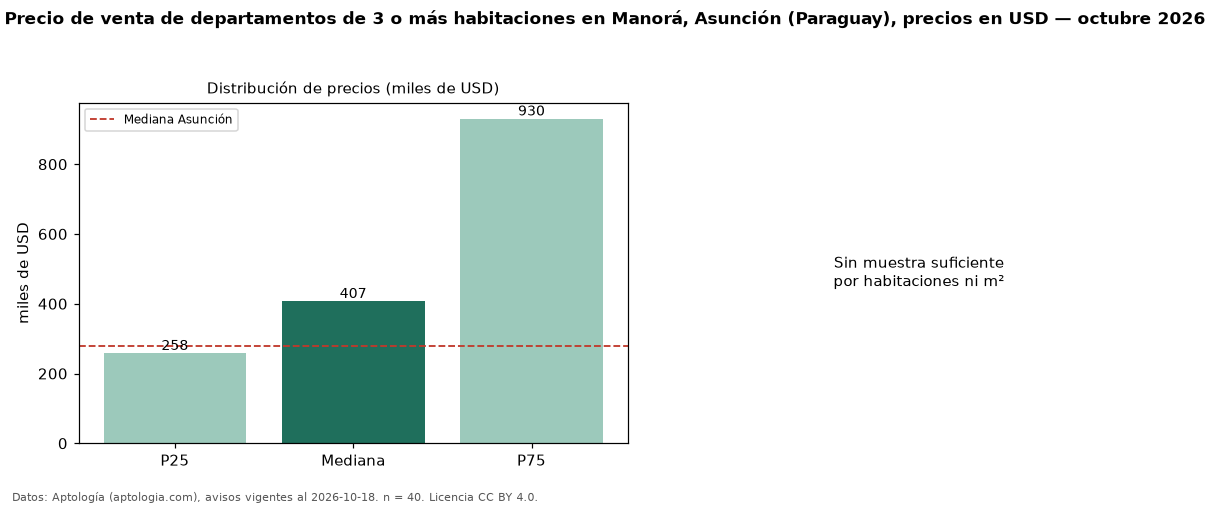

The file beside this chart, header and first rows:
seccion, metrica, valor, moneda, n
precio, p25, 258088, USD, 40
precio, mediana, 407094, USD, 40
precio, p75, 930186, USD, 40
precio, minimo, 180000, USD, 40
precio, maximo, 1489254, USD, 40
banos, mediana_banos, 3.0, , 
habitaciones, 3+, 407094, USD, 40
ciudad, mediana_ciudad_referencia, 279000, USD, 
ciudad, mediana_m2_ciudad, 1871, USD, 
fuente, fecha_datos, 2026-10-18, , 
fuente, atribucion, https://www.aptologia.com/py/venta/asunc…, , 
fuente, licencia, CC BY 4.0, , 
